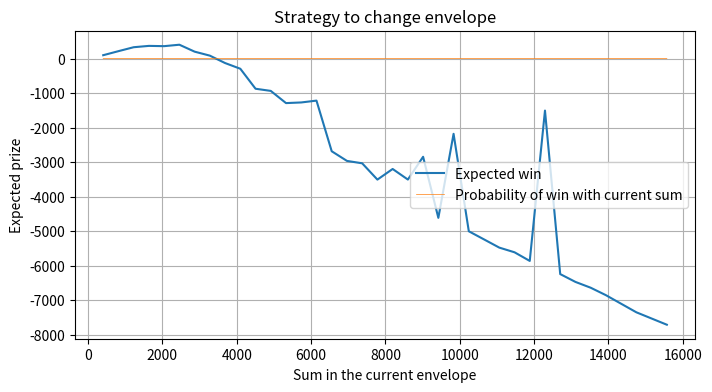
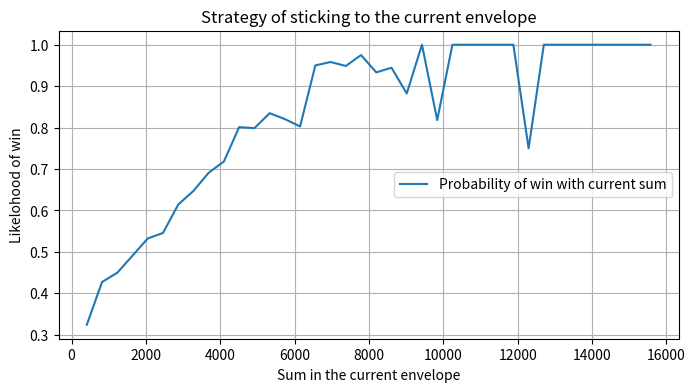

Python code for these plots, in order:
import numpy as np
import matplotlib.pyplot as plt
from random import seed, randrange, randint
import math

# Дан некий закон распределения для суммы S. В качестве примера использовано показательное распределение,
# но может быть и другое:
# F(x) = 1 - e^(-lx)
def CumFunc(x, lam):
    if x >= 0:
        return 1 - pow(math.e, (-lam * x))

# обратная функция -1/l * ln(1-x), вместо x подставлять выборку из равномерного распределения
def ReverseFunc(x, lam):
    if x >= 0:
        return -1/lam*math.log(1-x)

# плотность распределения:
def Density(x, lam):
    if x >= 0:
        return lam * pow(math.e, (-lam * x))

# Правило формирования конвертов (см readme.txt):
# Ведущий выбирает случайное число S, распределенное по какому-то закону P(x). Это - сумма X и Y, при этом X и Y
# распределяются по конвертам случайно.

# В общем случае искомое E[Y-X | X = a] = E[ Y | |X-a|<epsilon ] - X
# (4) E[ Y-X | |X-a|<epsilon ] = (X/2 + O(epsilon)) *
# Density(3/2*a)*3/2*epsilon * P(X=2/3S) / (6)   +
# +  (2X + O(epsilon)) * Density(3*a)*3*epsilon * P(X=1/3S) / (6)    -    X

# Вспомогательная формула: вероятность того, что в конверте определенное число денег a:
# (6) P(|X - a| < epsilon) = Density(3/2*a)*3/2*epsilon*P(X=2/3S) + Density(3*a)*3*epsilon*P(X=1/3S)

def p_X_has_certain_amount(amount, epsilon, p_X_is_2Y, p_Y_is_2X):
    return Density(3/2*amount)*3/2*epsilon*p_X_is_2Y + Density(3*amount)*3*epsilon*p_Y_is_2X

def expectable_win(a, X, epsilon, p_X_is_2Y, p_Y_is_2X):
    formula_6 = p_X_has_certain_amount(a, epsilon, p_X_is_2Y, p_Y_is_2X)
    return X/2 * Density(3/2*a)*3/2*epsilon * p_X_is_2Y / formula_6 + 2*X * Density(3*a)*3*epsilon * p_Y_is_2X / formula_6 - X

# Пусть правило распределения X и Y такое:
# P(X=2/3S) = 1/2 и P(X=1/3S) = 1/2 (могут быть и другие)
p_X_is_bigger = 0.5
p_X_is_smaller = 1 - p_X_is_bigger
eps = 0.005


# Проведите численное моделирование игры:
# сгенерируйте выборку значений суммы в двух конвертах,

# сначала для этого сгенерируем выборку из стандартного непрерывного равномерного распределения
my_lambda = 0.3
iterations = 10000
uni_sample = np.random.sample(iterations)
# затем создадим выборку из данного по условию распределения
exp_sample = np.array([ReverseFunc(x, my_lambda) for x in uni_sample])

# короткий путь: многие известные распределения уже есть в numpy
# exp_sample_easy_way = np.random.exponential(0.5, iterations)

# Визуальная проверка (на графике), что выборка близка к теоретическому распределению:

# fig1, ax = plt.subplots(figsize=(8, 4))
# n_bins = 50
# n, bins, patches = ax.hist(exp_sample, n_bins, normed=1, histtype='step',
#                            cumulative=True, label='Empirical')
#
# x = np.arange(0, 25, 0.05)
# ax.plot(x, [CumFunc(i, my_lambda) for i in x], 'k--', linewidth=1.5, label='Theoretical')
# ax.grid(True)
# ax.legend(loc='right')
# ax.set_title('Comparison of theoretical distr-n and sample')
# ax.set_xlabel('Sample')
# ax.set_ylabel('Likelihood of occurrence')
# plt.show()


exp_sample.sort()
# умножение исключительно для удобства, чтобы не иметь дела с очень маленькими числами
exp_sample = exp_sample * 1000
# раскладываем суммы по конвертам случайным образом.
n = int(iterations * p_X_is_bigger)
# массив флагов поможет случайно вывести суммы X и Y из выборки сумм
flags = np.concatenate((np.ones(n), np.zeros(iterations - n)))
np.random.shuffle(flags)

wins_if_change = 0
wins = np.empty(iterations)
envelopes = []
for i in range(iterations):
    X = 2/3*exp_sample[i] if flags[randint(0,iterations-1)] else 1/3*exp_sample[i]
    Y = exp_sample[i] - X
    envelopes.append((X,Y))
    # Отмечаем реализации игры, в которых игроку достался конверт с наибольшей суммой
    if X < Y:
        wins_if_change += 1
    # для всех реализаций считаем величину выигрыша при обмене конвертами, записываем выигрыш в список
    wins[i] = Y - X

print("Wins ratio is {}".format(wins_if_change/iterations))
mean = wins.mean
print("Mean of wins is {}".format(wins.mean()))

envelopes_sorted = sorted(envelopes, key=lambda x: x[0])

# пусть групп будет 50 или меньше
n_groups = 50
# "ширина" одной группы
delta = (envelopes_sorted[-1][0] - envelopes_sorted[0][0]) / n_groups
print("delta is {}".format(delta))
minX = envelopes_sorted[0][0]
ratios_of_groups = []
j = 0
sum_of_group = 0
count_in_group = 0
wins_in_group = 0
group_wins_list = []
Xs = []
for i in range(iterations):
    if envelopes_sorted[i][0] <= minX+(j+1)*delta and i != iterations-1:
        if envelopes_sorted[i][0] > envelopes_sorted[i][1]:
            wins_in_group += 1
        sum_of_group = sum_of_group + envelopes_sorted[i][1] - envelopes_sorted[i][0]
        count_in_group +=1
    else:
        j += 1
        if count_in_group != 0:
            ratios_of_groups.append(sum_of_group/count_in_group)
            group_wins_list.append(wins_in_group/count_in_group)
            Xs.append(minX+j*delta)
        sum_of_group = 0
        count_in_group = 0
        wins_in_group = 0


# x = np.array(envelopes_sorted)
# x2 = np.hsplit(x, 2)
# X_list = x2[0]


fig2, ax2 = plt.subplots(figsize=(8, 4))

ax2.plot(Xs, ratios_of_groups, linewidth=1.5, label="Expected win")
ax2.plot(Xs, group_wins_list, linewidth=0.5, label="Probability of win with current sum")
ax2.grid(True)
ax2.legend(loc='right')
ax2.set_title('Strategy to change envelope')
ax2.set_xlabel('Sum in the current envelope')
ax2.set_ylabel('Expected prize')

fig3, ax3 = plt.subplots(figsize=(8, 4))
ax3.plot(Xs, group_wins_list, linewidth=1.5, label="Probability of win with current sum")
ax3.grid(True)
ax3.legend(loc='right')
ax3.set_title('Strategy of sticking to the current envelope')
ax3.set_xlabel('Sum in the current envelope')
ax3.set_ylabel('Likelohood of win')

plt.show()


